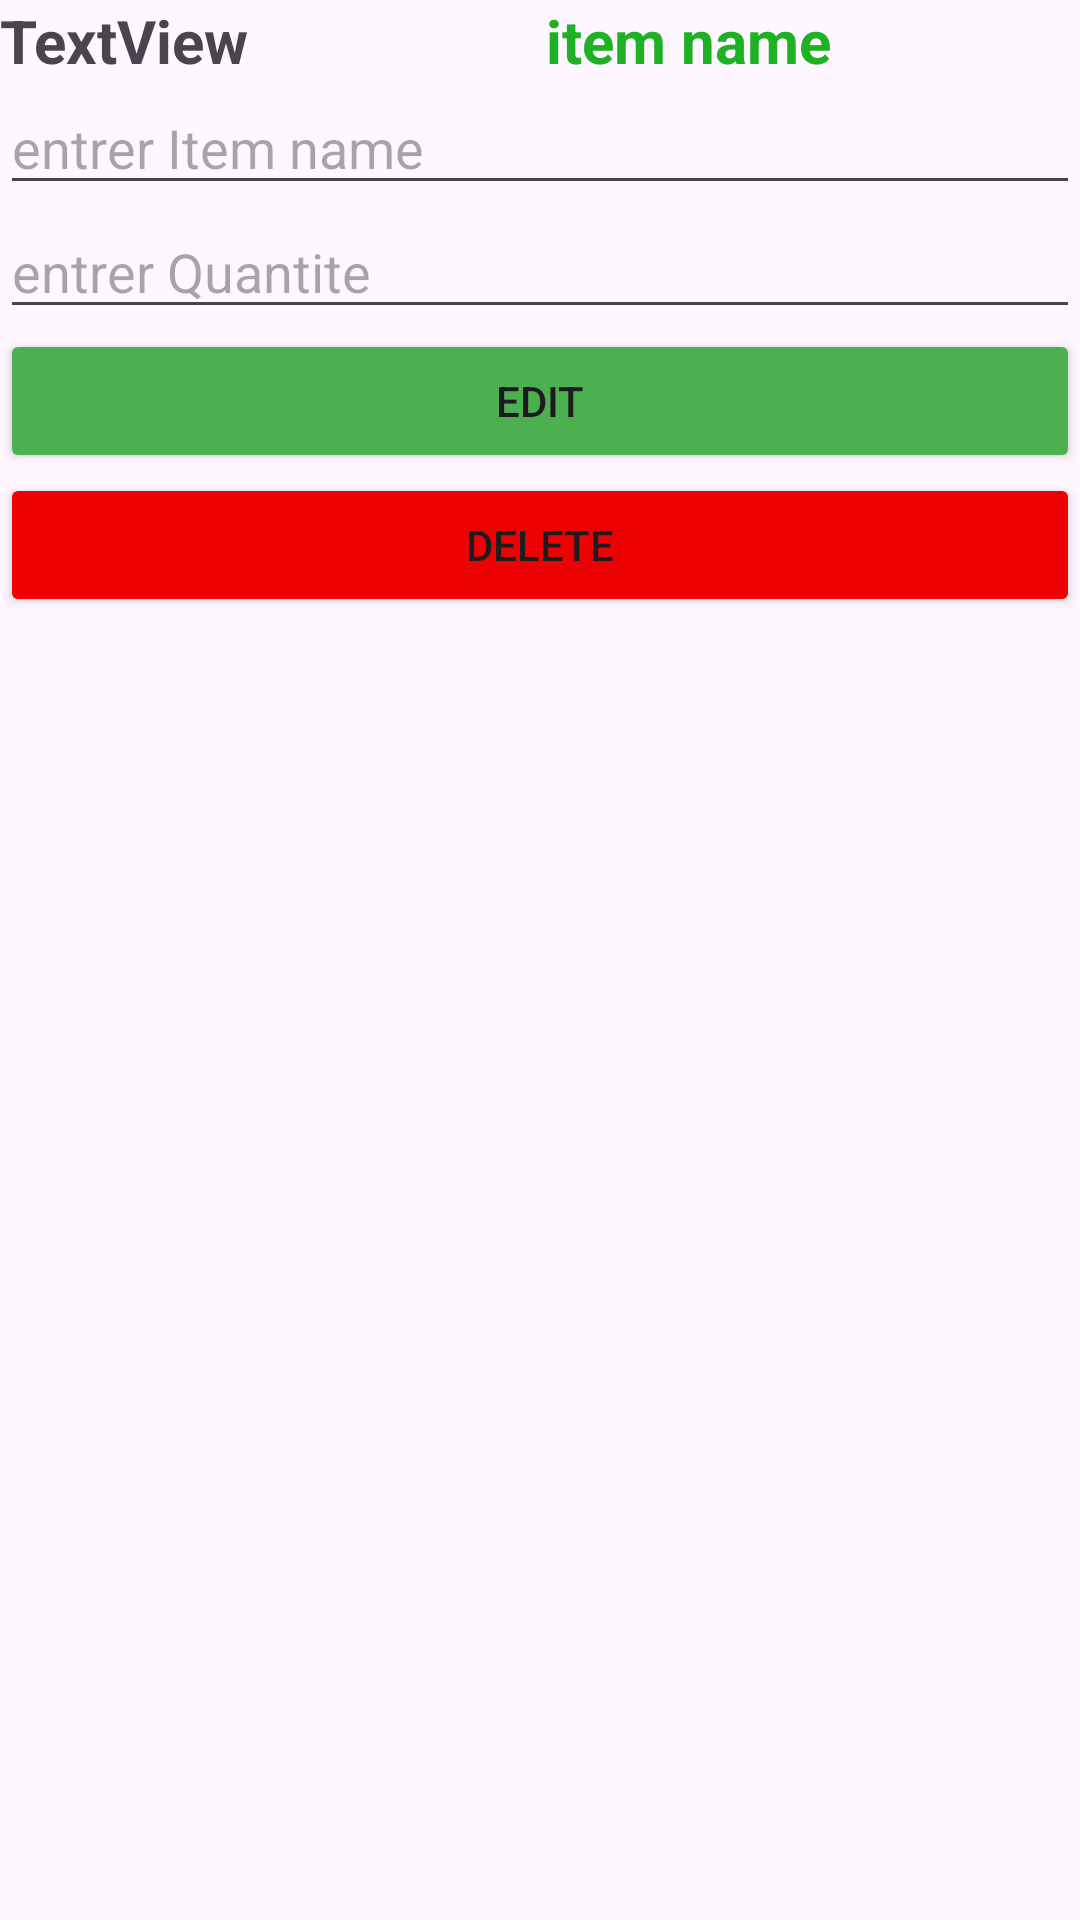

Reconstruct the res/layout file that produces this screen, plus the resources it refers to.
<!-- AndroidManifest.xml: application theme Theme.Tp3Part2 -->
<!-- res/layout/ma_ligne.xml -->
<?xml version="1.0" encoding="utf-8"?>

<androidx.constraintlayout.widget.ConstraintLayout xmlns:android="http://schemas.android.com/apk/res/android"
    xmlns:app="http://schemas.android.com/apk/res-auto"
    xmlns:tools="http://schemas.android.com/tools"
    android:layout_width="match_parent"
    android:layout_height="match_parent">

    <LinearLayout
        android:layout_width="match_parent"
        android:layout_height="match_parent"
        android:orientation="vertical">

        <LinearLayout
            android:layout_width="match_parent"
            android:layout_height="wrap_content"
            android:orientation="horizontal">

            <TextView
                android:id="@+id/itemQte"
                android:layout_width="182dp"
                android:layout_height="wrap_content"
                android:layout_marginTop="0dp"
                android:text="TextView"
                android:textSize="20dp"
                android:textStyle="bold" />

            <TextView
                android:id="@+id/itemName1"
                android:layout_width="fill_parent"
                android:layout_height="wrap_content"
                android:layout_marginStart="0dp"
                android:layout_marginTop="0dp"
                android:text="item name"
                android:textColor="#1DB123"
                android:textSize="20dp"
                android:textStyle="bold" />
        </LinearLayout>

        <EditText
            android:id="@+id/editItem"
            android:layout_width="match_parent"
            android:layout_height="wrap_content"
            android:ems="10"
            android:hint="entrer Item name"
            android:inputType="text" />

        <EditText
            android:id="@+id/editQte"
            android:layout_width="match_parent"
            android:layout_height="wrap_content"
            android:ems="10"
            android:hint="entrer Quantite"
            android:inputType="text" />

        <Button
            android:id="@+id/edit"
            android:layout_width="match_parent"
            android:layout_height="wrap_content"
            android:backgroundTint="#4CAF50"
            android:text="Edit"
            app:cornerRadius="0dp" />

        <Button
            android:id="@+id/deleteButton"
            android:layout_width="match_parent"
            android:layout_height="wrap_content"
            android:backgroundTint="#EC0202"
            android:text="Delete"
            app:cornerRadius="0dp" />

    </LinearLayout>

</androidx.constraintlayout.widget.ConstraintLayout>
<!-- resources referenced by this layout -->
<resources>
  <style name="Theme.Tp3Part2" parent="Base.Theme.Tp3Part2" />
  <style name="Base.Theme.Tp3Part2" parent="Theme.Material3.DayNight.NoActionBar">
          
          
      </style>
</resources>
